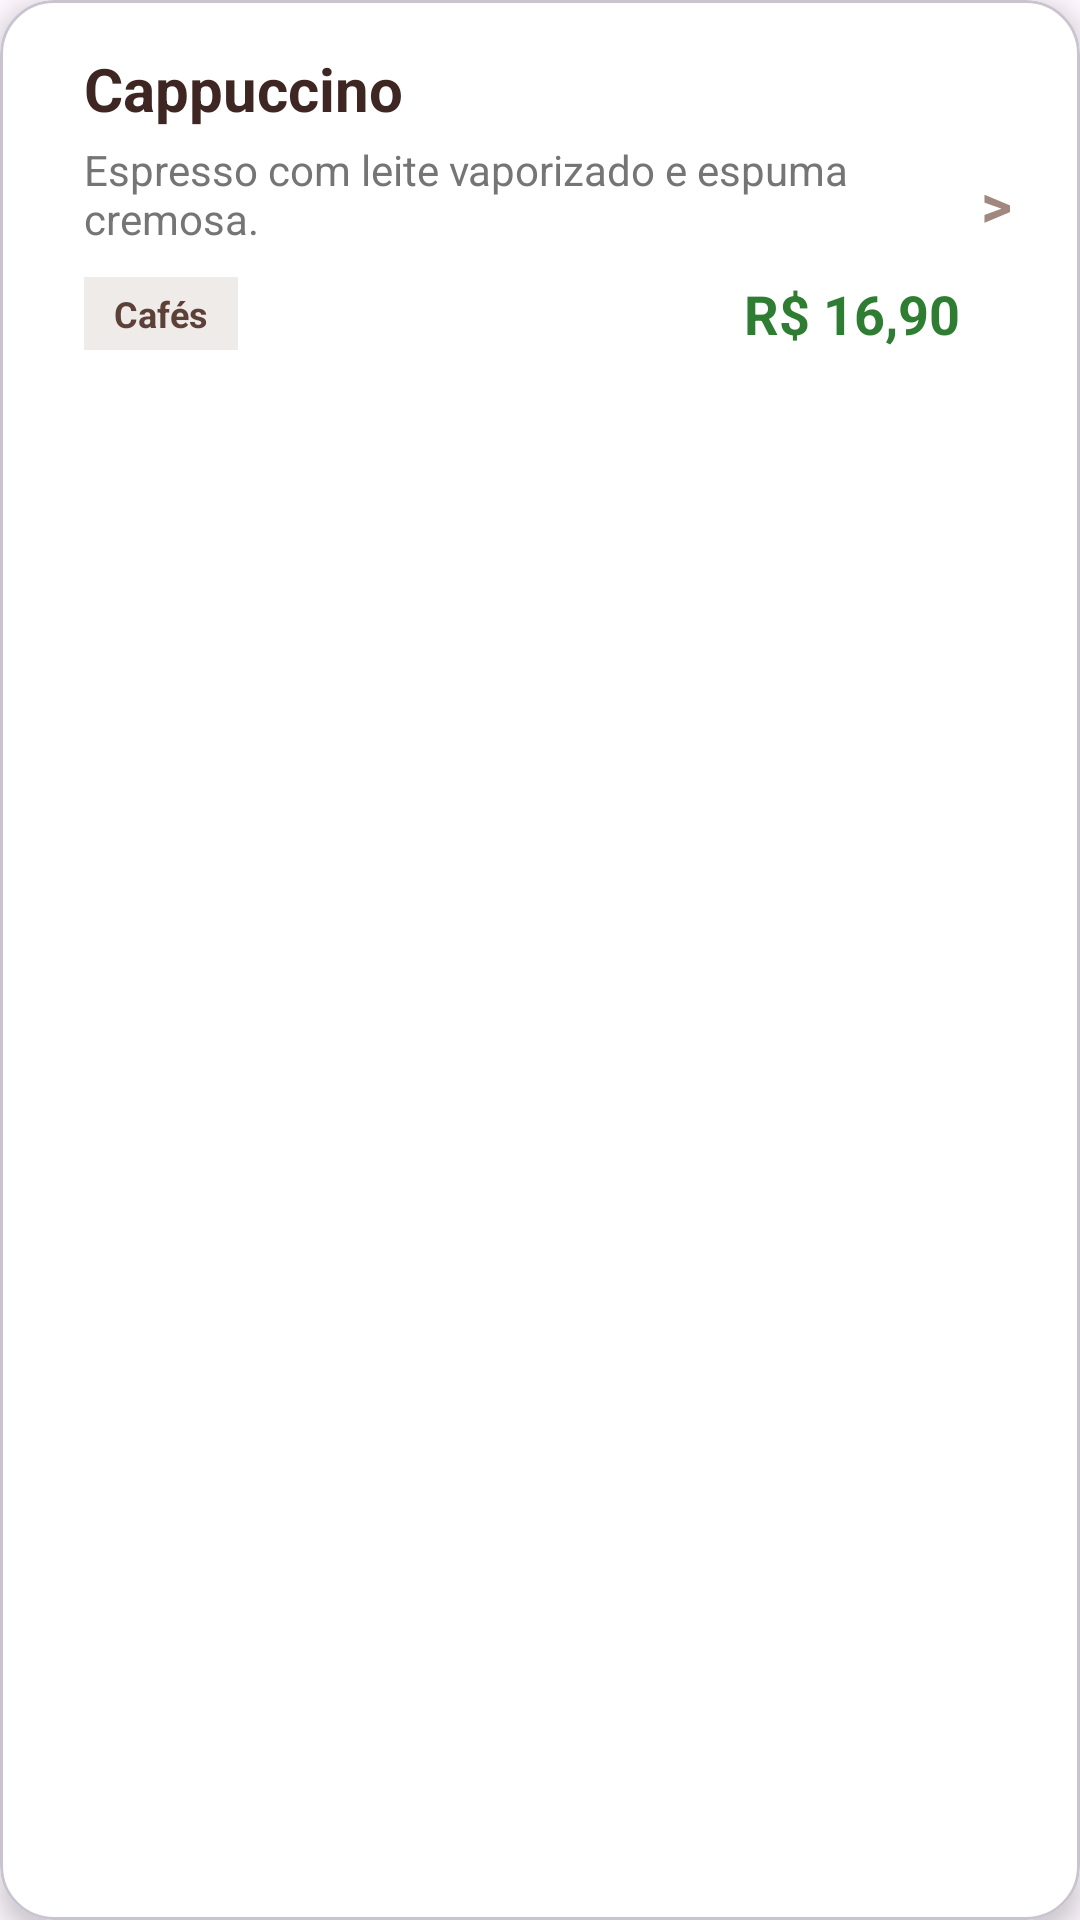

Reconstruct the res/layout file that produces this screen, plus the resources it refers to.
<!-- AndroidManifest.xml: application theme Theme.MobilePUCPR -->
<!-- res/layout/adapter_coffee.xml -->
<?xml version="1.0" encoding="utf-8"?>
<com.google.android.material.card.MaterialCardView
    xmlns:android="http://schemas.android.com/apk/res/android"
    xmlns:app="http://schemas.android.com/apk/res-auto"
    android:layout_width="match_parent"
    android:layout_height="wrap_content"
    android:layout_marginHorizontal="8dp"
    android:layout_marginVertical="6dp"
    android:clickable="true"
    android:focusable="true"
    android:foreground="?attr/selectableItemBackground"
    app:cardBackgroundColor="@android:color/white"
    app:cardCornerRadius="18dp"
    app:cardElevation="5dp">

    <LinearLayout
        android:layout_width="match_parent"
        android:layout_height="wrap_content"
        android:orientation="horizontal"
        android:padding="16dp">

        <LinearLayout
            android:layout_width="0dp"
            android:layout_height="wrap_content"
            android:layout_weight="1"
            android:layout_marginStart="12dp"
            android:orientation="vertical">

            <TextView
                android:id="@+id/txtName"
                android:layout_width="wrap_content"
                android:layout_height="wrap_content"
                android:text="Cappuccino"
                android:textColor="#3E2723"
                android:textSize="20sp"
                android:textStyle="bold"/>

            <TextView
                android:id="@+id/txtDescription"
                android:layout_width="match_parent"
                android:layout_height="wrap_content"
                android:layout_marginTop="4dp"
                android:maxLines="2"
                android:ellipsize="end"
                android:text="Espresso com leite vaporizado e espuma cremosa."
                android:textColor="#757575"
                android:textSize="14sp"/>

            <LinearLayout
                android:layout_width="match_parent"
                android:layout_height="wrap_content"
                android:layout_marginTop="10dp"
                android:gravity="center_vertical"
                android:orientation="horizontal">

                <TextView
                    android:id="@+id/txtCategory"
                    android:layout_width="wrap_content"
                    android:layout_height="wrap_content"
                    android:background="#EFEBE9"
                    android:paddingHorizontal="10dp"
                    android:paddingVertical="4dp"
                    android:text="Cafés"
                    android:textColor="#5D4037"
                    android:textSize="12sp"
                    android:textStyle="bold"/>

                <Space
                    android:layout_width="0dp"
                    android:layout_height="1dp"
                    android:layout_weight="1"/>

                <TextView
                    android:id="@+id/txtPrice"
                    android:layout_width="wrap_content"
                    android:layout_height="wrap_content"
                    android:text="R$ 16,90"
                    android:textColor="#2E7D32"
                    android:textSize="18sp"
                    android:textStyle="bold"/>

            </LinearLayout>

        </LinearLayout>

        <TextView
            android:layout_width="24dp"
            android:layout_height="24dp"
            android:layout_gravity="center_vertical"
            android:gravity="center"
            android:text=">"
            android:textColor="#A1887F"
            android:textSize="20sp"
            android:textStyle="bold" />

    </LinearLayout>

</com.google.android.material.card.MaterialCardView>
<!-- resources referenced by this layout -->
<resources>
  <style name="Theme.MobilePUCPR" parent="Base.Theme.MobilePUCPR" />
  <style name="Base.Theme.MobilePUCPR" parent="Theme.Material3.DayNight.NoActionBar">
          
          
      </style>
</resources>
